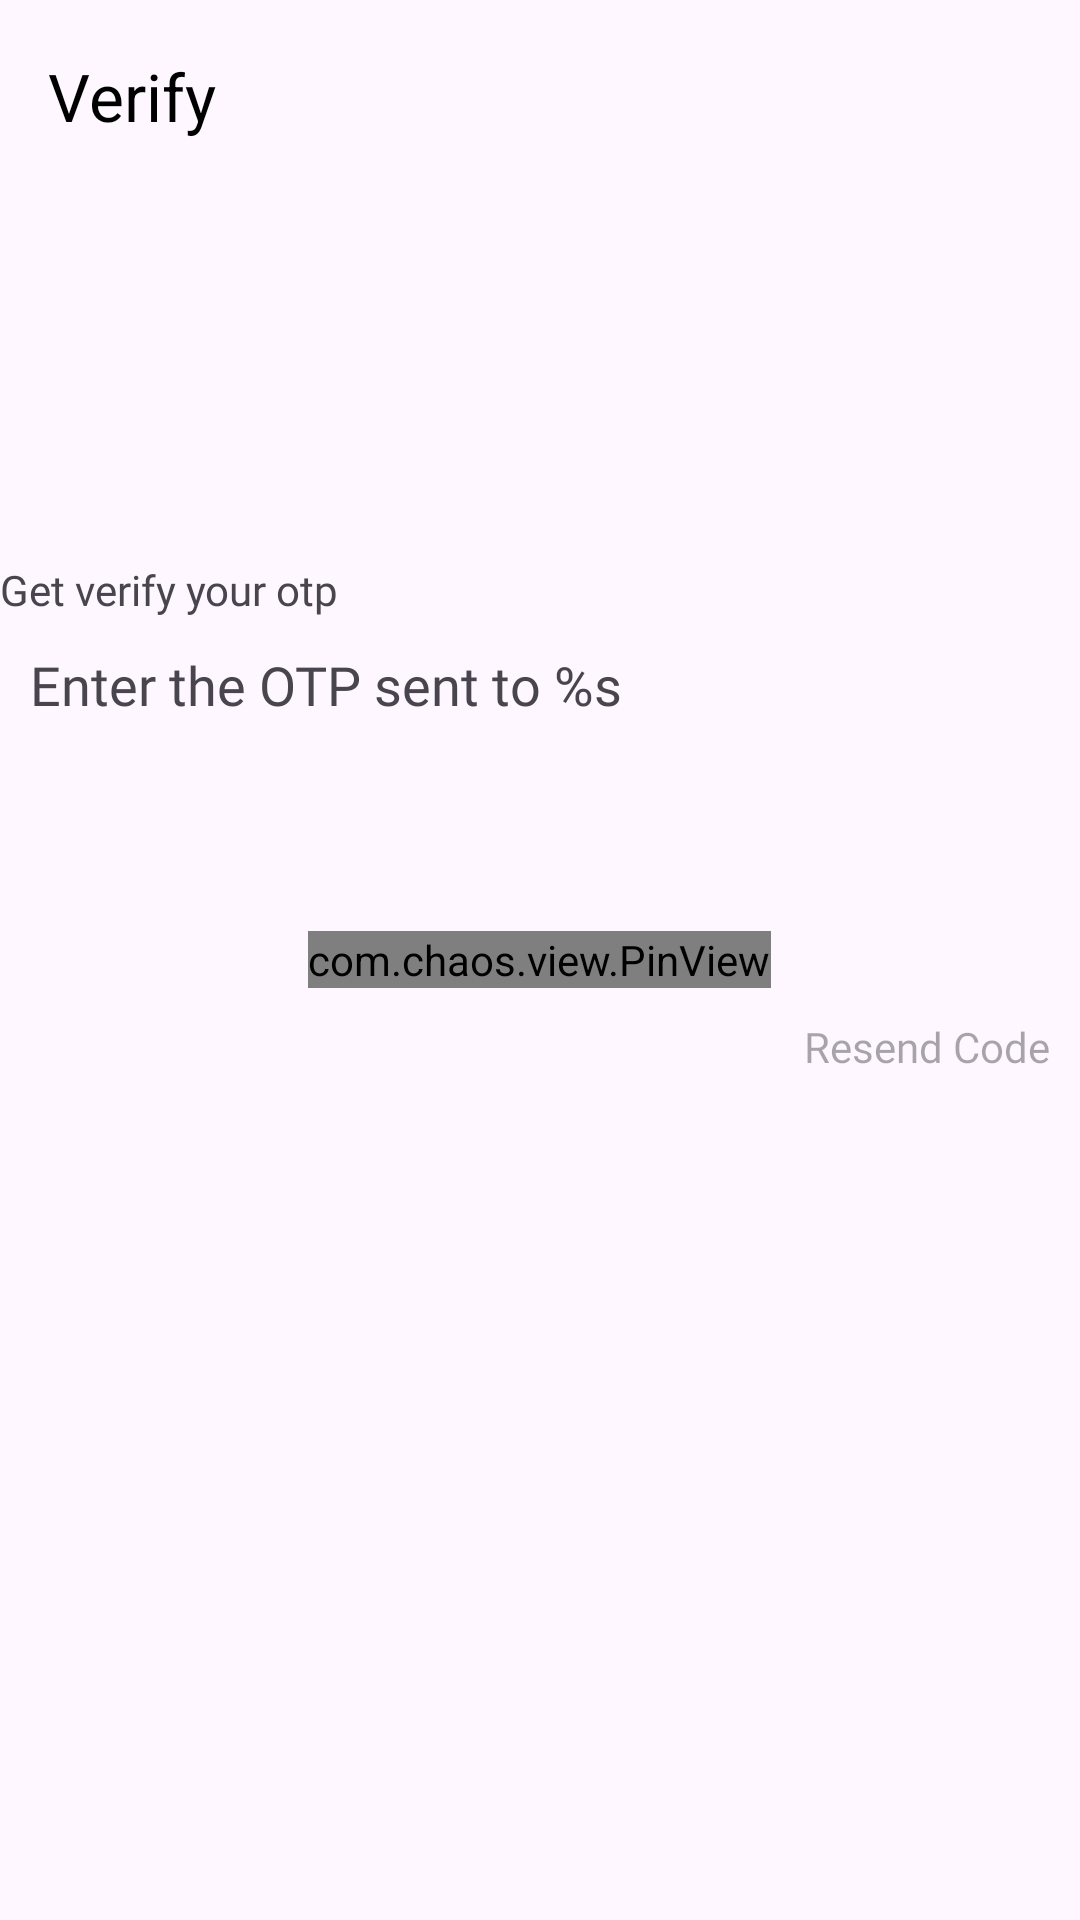

This screen was rendered from an Android layout file. Write that file and the resources it references.
<!-- AndroidManifest.xml: application theme Theme.Layer -->
<!-- res/layout/activity_otp_verify.xml -->
<?xml version="1.0" encoding="utf-8"?>
<RelativeLayout xmlns:android="http://schemas.android.com/apk/res/android"
    xmlns:tools="http://schemas.android.com/tools"
    android:layout_width="match_parent"
    android:layout_height="match_parent"
    xmlns:app="http://schemas.android.com/apk/res-auto"
    tools:context=".OtpVerify">

    <androidx.coordinatorlayout.widget.CoordinatorLayout
        android:id="@+id/coordinateView"
        android:layout_width="match_parent"
        android:layout_height="wrap_content"
        android:layout_alignParentTop="true"
        android:layout_alignTop="@id/title"
        />

    <androidx.appcompat.widget.Toolbar
        android:id="@+id/topAppBar"
        android:layout_width="match_parent"
        android:layout_height="?attr/actionBarSize"
        app:title="Verify"
        app:titleTextColor="@color/black"
        app:navigationIcon="@drawable/baseline_arrow_back_24"
        android:layout_alignParentTop="true"
        />

    
    <TextView
        android:id="@+id/title"
        android:layout_width="match_parent"
        android:layout_height="wrap_content"
        android:text="@string/verify_otp"
        android:layout_above="@id/subTitle"
        android:fontFamily="@font/lemon_regular"
        />

    <TextView
        android:id="@+id/subTitle"
        android:layout_width="match_parent"
        android:layout_height="wrap_content"
        android:layout_above="@id/pin"
        android:layout_marginStart="10dp"
        android:layout_marginTop="10dp"
        android:layout_marginEnd="10dp"
        android:layout_marginBottom="10dp"
        android:fontFamily="@font/lemon_regular"
        android:text="@string/otpSubtitle"
        android:textSize="18sp"
        android:textStyle="normal" />

    <com.chaos.view.PinView
        android:id="@+id/pin"
        style="@style/PinWidget.PinView"
        android:layout_width="wrap_content"
        android:layout_height="wrap_content"
        android:layout_centerInParent="true"
        android:layout_gravity="center"
        android:layout_marginTop="60dp"
        android:cursorVisible="true"
        android:gravity="center"
        android:inputType="number"
        android:itemBackground="@color/white"
        app:hideLineWhenFilled="false"
        app:itemCount="6"
        app:itemHeight="50dp"
        app:itemRadius="10dp"
        app:itemWidth="50dp" />

    <TextView
        android:id="@+id/resendCode"
        android:layout_width="wrap_content"
        android:layout_height="wrap_content"
        android:text="@string/resend_code"
        android:layout_below="@id/pin"
        android:layout_alignParentEnd="true"
        android:clickable="true"
        android:enabled="false"
        android:layout_margin="10sp"
        android:fontFamily="@font/lemon_regular"
        />

    <TextView
        android:id="@+id/timer"
        android:layout_width="wrap_content"
        android:layout_height="wrap_content"
        android:layout_below="@id/pin"
        android:layout_alignParentStart="true"
        android:fontFamily="@font/lemon_regular"
        />

</RelativeLayout>
<!-- resources referenced by this layout -->
<resources>
  <color name="black">#FF000000</color>
  <color name="white">#FFFFFFFF</color>
  <string name="otpSubtitle">Enter the OTP sent to %s</string>
  <string name="resend_code">Resend Code</string>
  <string name="verify_otp">Get verify your otp</string>
  <style name="Theme.Layer" parent="Base.Theme.Layer" />
  <style name="Base.Theme.Layer" parent="Theme.Material3.DayNight.NoActionBar">
          
          
          <item name="android:statusBarColor">@color/yellow</item>
          <item name="android:windowLightStatusBar">true</item>
      </style>
  <color name="yellow">#ECF017</color>
</resources>
